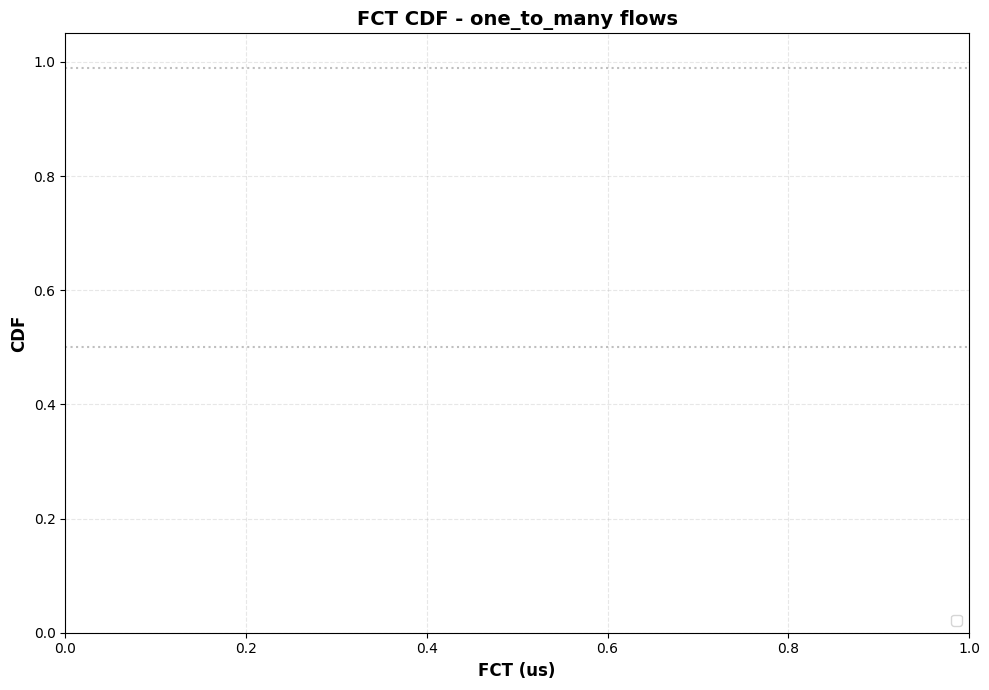
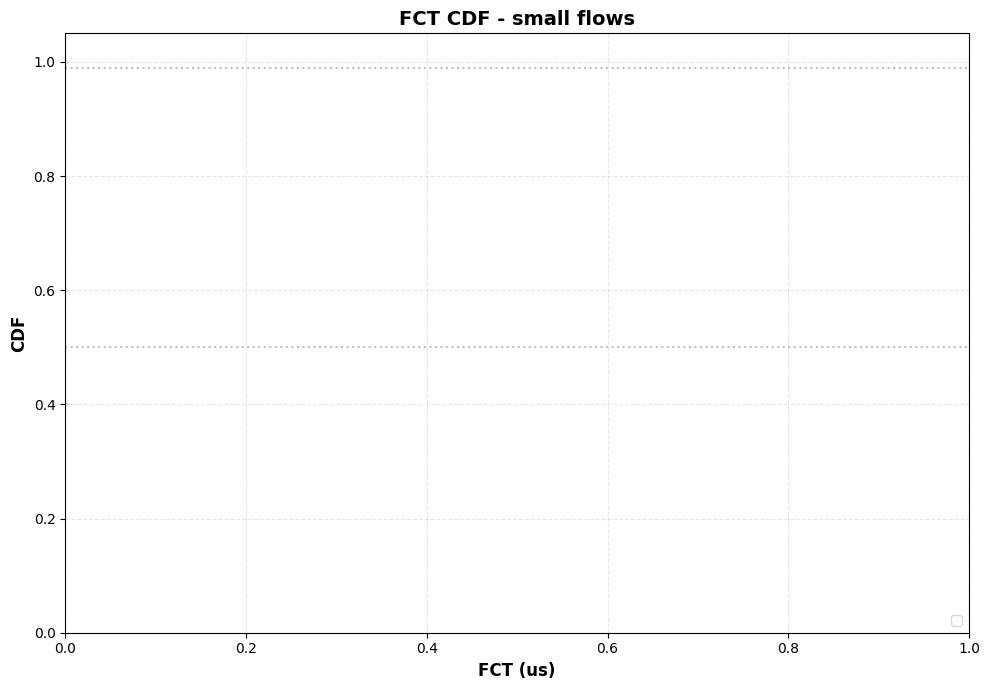

These charts were generated, in order, by the following Python code:
#!/usr/bin/env python3
# -*- coding: utf-8 -*-
"""
FCT CDF Analysis by Flow Type - Plot FCT CDF curves for different methods
Separated by flow type
"""

import os
import re
import numpy as np
import matplotlib.pyplot as plt
from matplotlib import rcParams
from collections import defaultdict

# 设置matplotlib支持中文显示
rcParams['font.sans-serif'] = ['DejaVu Sans', 'SimHei', 'Arial Unicode MS']
rcParams['axes.unicode_minus'] = False

# ============ 配置部分 ============
# 指定要分析的方法及其日志路径
METHODS = {
    'bitmap_path_2': {
        'label': 'Bitmap Path=2',
        'log_path': '/home/xiangzhou/uet-htsim/htsim/sim/datacenter/exp_results/try_alltoall_bitmap/log_path_2.out'
    },
    'bitmap_path_4': {
        'label': 'Bitmap Path=4',
        'log_path': '/home/xiangzhou/uet-htsim/htsim/sim/datacenter/exp_results/try_alltoall_bitmap/log_path_4.out'
    },
    'bitmap_path_8': {
        'label': 'Bitmap Path=8',
        'log_path': '/home/xiangzhou/uet-htsim/htsim/sim/datacenter/exp_results/try_alltoall_bitmap/log_path_8.out'
    },
    'bitmap_path_16': {
        'label': 'Bitmap Path=16',
        'log_path': '/home/xiangzhou/uet-htsim/htsim/sim/datacenter/exp_results/try_alltoall_bitmap/log_path_16.out'
    },
    'bitmap_path_32': {
        'label': 'Bitmap Path=32',
        'log_path': '/home/xiangzhou/uet-htsim/htsim/sim/datacenter/exp_results/try_alltoall_bitmap/log_path_32.out'
    },
    'bitmap_path_64': {
        'label': 'Bitmap Path=64',
        'log_path': '/home/xiangzhou/uet-htsim/htsim/sim/datacenter/exp_results/try_alltoall_bitmap/log_path_64.out'
    }
}

# 指定要分析的 flow types
FLOW_TYPES = ['one_to_many', 'small']

# 输出目录
OUTPUT_DIR = '.'

# ============ 数据提取函数 ============
def extract_fct_by_type_from_log(log_file_path):
    """
    从日志文件中提取 Flow 完成记录，按 type 分类
    
    日志格式示例：
    Flow Uec_150_122 flowId 24938 uecSrc 24937 type m2n started at 500 
    finished at 595.221 duration 95.2212 us ideal_time 13.2043 us ...
    
    Args:
        log_file_path: 日志文件路径
        
    Returns:
        fct_by_type: 字典 {flow_type: [fct_list]}
    """
    fct_by_type = defaultdict(list)
    
    if not os.path.exists(log_file_path):
        print(f"Warning: File not found {log_file_path}")
        return fct_by_type
    
    print(f"Reading file: {log_file_path}")
    
    # 正则表达式匹配 Flow 行
    # 提取 type 和 duration
    pattern = re.compile(r'Flow.*type\s+(\S+).*duration\s+([\d.]+)\s+us')
    
    with open(log_file_path, 'r') as f:
        for line in f:
            match = pattern.search(line)
            if match:
                flow_type = match.group(1)
                duration = float(match.group(2))
                fct_by_type[flow_type].append(duration)
    
    # 打印统计信息
    for flow_type, fcts in fct_by_type.items():
        print(f"  Found {len(fcts)} flows of type '{flow_type}'")
    
    return fct_by_type


def calculate_cdf(data):
    """
    计算CDF
    
    Args:
        data: 数据列表
        
    Returns:
        sorted_data: 排序后的数据
        cdf: 对应的CDF值
    """
    if len(data) == 0:
        return np.array([]), np.array([])
    
    sorted_data = np.sort(data)
    cdf = np.arange(1, len(sorted_data) + 1) / len(sorted_data)
    
    return sorted_data, cdf


# ============ 绘图函数 ============
def plot_fct_cdf_by_type(all_data):
    """
    为每个 flow type 绘制 FCT CDF 图
    
    Args:
        all_data: 嵌套字典 {method_key: {flow_type: [fct_list]}}
    """
    # 定义颜色和线型
    colors = ['#1f77b4', '#ff7f0e', '#2ca02c', '#d62728', '#9467bd', '#8c564b', '#e377c2', '#7f7f7f']
    linestyles = ['-', '--', '-.', ':', '-', '--', '-.', ':']
    
    for flow_type in FLOW_TYPES:
        print(f"\nPlotting CDF for flow type: {flow_type}")
        
        fig, ax = plt.subplots(figsize=(10, 7))
        
        method_idx = 0
        for method_key, method_info in METHODS.items():
            label = method_info['label']
            
            # 获取该方法的FCT数据
            if method_key not in all_data:
                print(f"  Warning: No data for method '{method_key}'")
                continue
            
            fct_list = all_data[method_key].get(flow_type, [])
            
            if len(fct_list) == 0:
                print(f"  Warning: No data for method '{label}' and flow type '{flow_type}'")
                continue
            
            # 计算CDF
            sorted_data, cdf = calculate_cdf(fct_list)
            
            # 绘制CDF曲线
            color = colors[method_idx % len(colors)]
            linestyle = linestyles[method_idx % len(linestyles)]
            
            ax.plot(sorted_data, cdf, 
                   color=color,
                   linestyle=linestyle,
                   linewidth=2,
                   label=f'{label} (n={len(fct_list)})')
            
            # 打印统计信息
            median = np.median(fct_list)
            p99 = np.percentile(fct_list, 99)
            print(f"  {label}: Count={len(fct_list)}, Median={median:.2f}us, P99={p99:.2f}us")
            
            method_idx += 1
        
        # 设置图表属性
        ax.set_xlabel('FCT (us)', fontsize=12, fontweight='bold')
        ax.set_ylabel('CDF', fontsize=12, fontweight='bold')
        ax.set_title(f'FCT CDF - {flow_type} flows', fontsize=14, fontweight='bold')
        ax.legend(loc='lower right', fontsize=10)
        ax.grid(True, alpha=0.3, linestyle='--')
        ax.set_ylim(0, 1.05)
        
        # 添加 P50 和 P99 参考线
        ax.axhline(y=0.5, color='gray', linestyle=':', alpha=0.5, label='P50')
        ax.axhline(y=0.99, color='gray', linestyle=':', alpha=0.5, label='P99')
        
        plt.tight_layout()
        
        # 保存图片
        output_file = os.path.join(OUTPUT_DIR, f'fct_cdf_{flow_type}.png')
        plt.savefig(output_file, dpi=300, bbox_inches='tight')
        print(f"  Figure saved to: {output_file}")
        
        plt.show()
        plt.close()


# ============ 主函数 ============
def main():
    """Main function"""
    print("=" * 60)
    print("FCT CDF Analysis (By Flow Type)")
    print("=" * 60)
    print(f"Methods: {', '.join([info['label'] for info in METHODS.values()])}")
    print(f"Flow Types: {', '.join(FLOW_TYPES)}")
    print("=" * 60)
    
    # 收集所有方法的数据：{method_key: {flow_type: [fct_list]}}
    all_data = {}
    
    for method_key, method_info in METHODS.items():
        label = method_info['label']
        log_path = method_info['log_path']
        
        print(f"\nProcessing method: {label}")
        print(f"  Log path: {log_path}")
        print("-" * 60)
        
        # 提取FCT数据（按类型分类）
        fct_by_type = extract_fct_by_type_from_log(log_path)
        all_data[method_key] = fct_by_type
    
    # 绘制CDF图
    print("\n" + "=" * 60)
    print("Generating CDF plots...")
    print("=" * 60)
    plot_fct_cdf_by_type(all_data)
    
    # 打印汇总统计
    print("\n" + "=" * 60)
    print("Summary Statistics")
    print("=" * 60)
    for flow_type in FLOW_TYPES:
        print(f"\n{flow_type.upper()} Flows:")
        print("-" * 50)
        print(f"{'Method':<15} {'Count':<10} {'Median (us)':<15} {'P99 (us)':<15}")
        print("-" * 50)
        
        for method_key, method_info in METHODS.items():
            label = method_info['label']
            fct_list = all_data.get(method_key, {}).get(flow_type, [])
            
            if len(fct_list) > 0:
                median = np.median(fct_list)
                p99 = np.percentile(fct_list, 99)
                print(f"{label:<15} {len(fct_list):<10} {median:<15.2f} {p99:<15.2f}")
            else:
                print(f"{label:<15} {'N/A':<10} {'N/A':<15} {'N/A':<15}")
    
    print("\nAnalysis completed!")


if __name__ == '__main__':
    main()
